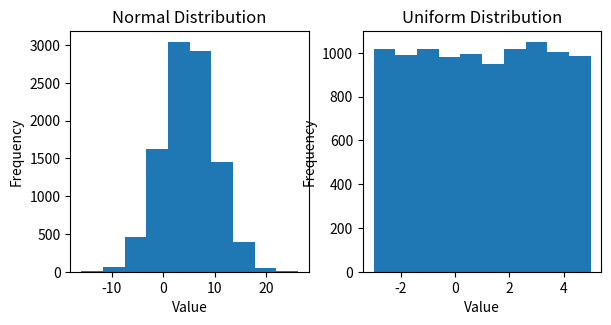
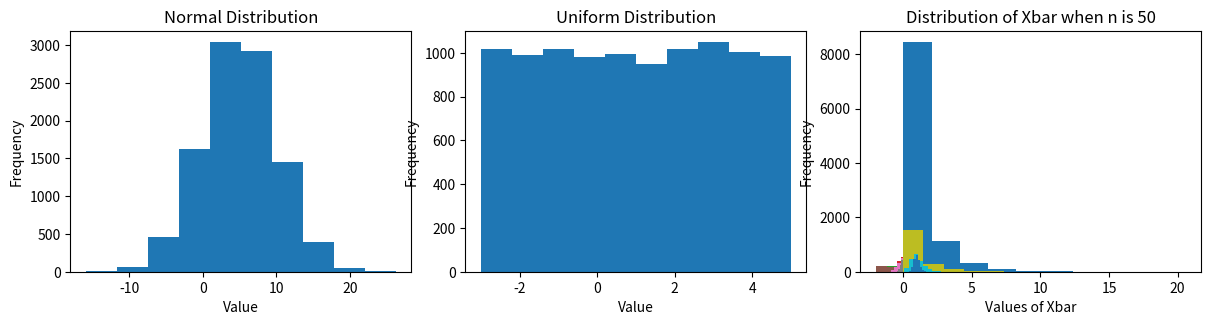
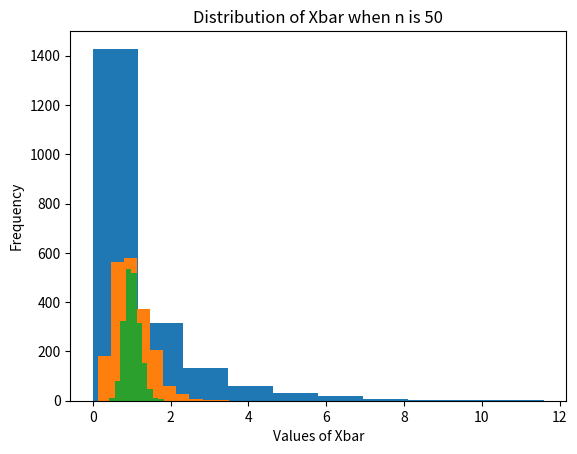

Here is the Python script that generated these plots, in order:
# the "numPy" library is used for mathematical operations
# the "matplotlib" library is for generating graphs
# the "pandas" library is for manipualting datasets

import numpy as np
import matplotlib.pyplot as plt
import pandas as pd


# Set Sample size 
# These produce several common distributions
# A normam with "loc" and standard deviation "5"
# A chi-square with "df" degrees of freedom
# A uniform with values between -3 and 5

n = 10000

vec_normal  = np.random.normal(loc = 5, scale = 5, size = n)
vec_chisqr  = np.random.chisquare(df = 1, size = n)
vec_unif    = np.random.uniform(low = -3,high = 5, size = n)

#???
#how to extract one random number from vec_normal

x = vec_normal[0]
print(x)


# Let's print of each of the above random variables

print(vec_normal.mean())
print(vec_chisqr.mean())
print(vec_unif.mean())

#------------------------ Setting up subplots----------------------------------#
# Create a plot with 1 row, 2 columns
# You will create a list of subfigures "list_subfig"
# You can choose whichever name you like
# The option "figsize" indicates the (width,height) of the graph
fig, list_subfig = plt.subplots(1, 2,figsize = (6,3))

# The tight layout option ensures that the axes are not overlapping
plt.tight_layout()


# First Figure
list_subfig[0].hist(x = vec_normal)
list_subfig[0].set_title("Normal Distribution")
list_subfig[0].set_xlabel("Value")
list_subfig[0].set_ylabel("Frequency")

# Second Figure
list_subfig[1].hist(x = vec_unif)
list_subfig[1].set_title("Uniform Distribution")
list_subfig[1].set_xlabel("Value")
list_subfig[1].set_ylabel("Frequency")

# Note:
# Use the set_title() function for the title of subfigures
# Similarly, use "set_xlabel()" and "set_ylabel()"



# Write down your solution

fig, list_fig = plt.subplots(1,3, figsize = (12, 3))

plt.tight_layout()

list_fig[0].hist(x = vec_normal)
list_fig[0].set_title("Normal Distribution")
list_fig[0].set_xlabel("Value")
list_fig[0].set_ylabel("Frequency")

list_fig[1].hist(x = vec_unif)
list_fig[1].set_title("Uniform Distribution")
list_fig[1].set_xlabel("Value")
list_fig[1].set_ylabel("Frequency")


list_fig[2].hist(x = vec_chisqr)
list_fig[2].set_title("Chi Square")
list_fig[2].set_xlabel("Value")
list_fig[2].set_ylabel("Frequency")




# Use "list(range(n))" to create a list from 0 to (n-1).

n= 10
list_zero_ten = list(range(n))
print(list_zero_ten)

# We will draw random sample "num_simulations" times
# Each time we will create a random vector of size "sample_size"
# In this example we will generate values from a uniform between -2 and 2.

num_simulations = 2000
sample_size     = 100

vec_xbar = [None] * num_simulations

for iteration in range(num_simulations):
    vec_unif  = np.random.uniform(low = -2, high=2, size = sample_size)
    vec_xbar[iteration] = vec_unif.mean()

plt.hist(vec_xbar)
plt.title("Distribution of Xbar with different simulated samples")
plt.ylabel("Frequency")
plt.xlabel("Values of Xbar")
plt.show()
    

# One way is to write this with repeated code chunks
# We just repeat the code that we had above, with different sample sizes
# Each time will start the process of generating new data from scratch.

num_simulations = 2000

# Simulate with sample size one
sample_size = 1
vec_xbar = [None] * num_simulations
for iteration in range(num_simulations):
    vec_unif  = np.random.uniform(low = -2, high=2, size = sample_size)
    vec_xbar[iteration] = vec_unif.mean()
plt.hist(vec_xbar)
plt.title("Distribution of Xbar with size 1")
plt.ylabel("Frequency")
plt.xlabel("Values of Xbar")
plt.show()

# Simulate with sample size 10
sample_size = 10
vec_xbar = [None] * num_simulations
for iteration in range(num_simulations):
    vec_unif  = np.random.uniform(low = -2, high=2, size = sample_size)
    vec_xbar[iteration] = vec_unif.mean()
plt.hist(vec_xbar)
plt.title("Distribution of Xbar with size 10")
plt.ylabel("Frequency")
plt.xlabel("Values of Xbar")
plt.show()

# Simulate with sample size 50
sample_size = 50
vec_xbar = [None] * num_simulations
for iteration in range(num_simulations):
    vec_unif  = np.random.uniform(low = -2, high=2, size = sample_size)
    vec_xbar[iteration] = vec_unif.mean()
plt.hist(vec_xbar)
plt.title("Distribution of Xbar with size 50")
plt.ylabel("Frequency")
plt.xlabel("Values of Xbar")
plt.show()



# To evaluate different sample size which just have to write a for-loop within 
# another for-loop

num_simulations = 2000
sample_size_list = [1,10,50]

for sample_size in sample_size_list:

    # The following command a vector null values, of length "num_simulations"
    vec_xbar = [None] * num_simulations
    
    for iteration in range(num_simulations):
            vec_unif  = np.random.uniform(low = -2, high=2, size = sample_size)
            vec_xbar[iteration] = vec_unif.mean()
    plt.hist(vec_xbar)
    plt.title("Distribution of Xbar when n is " + str(sample_size))
    plt.ylabel("Frequency")
    plt.xlabel("Values of Xbar")
    plt.show()

    
    

# Write your own solution

num_simulations = 2000
sample_size_list = [1, 10, 50]

for sample_size in sample_size_list:
    vec_xbar = [None] * num_simulations

    for iteration in range(num_simulations):
        vec_chisqr = np.random.chisquare(df = 1, size = sample_size)
        vec_xbar[iteration] = vec_chisqr.mean()

    plt.hist(vec_xbar)
    plt.title("Distribution of Xbar when n is " + str(sample_size))
    plt.ylabel("Frequency")
    plt.xlabel("Values of Xbar")
    plt.show()    






# Write your own solution

fig, list_subfigures = plt.subplots()

num_simulations = 2000
sample_size_list = [1, 10, 50]

for sample_size in sample_size_list:
    vec_xbar = [None] * num_simulations

    for iteration in range(num_simulations):
        vec_chisqr = np.random.chisquare(df = 1, size = sample_size)
        vec_xbar[iteration] = vec_chisqr.mean()

    plt.hist(vec_xbar)
    plt.title("Distribution of Xbar when n is " + str(sample_size))
    plt.ylabel("Frequency")
    plt.xlabel("Values of Xbar")
    plt.show()



# Define a list with True/False values
list_boolean = [True,False,True,False,False]
np.mean(list_boolean)


# Parameters of a normal random variable
n                 = 10000
population_mean   = 2
population_stdv   = 5

# Create random variable and produce summary statistics
X           = np.random.normal(loc = 2,scale = 5,size = n)
Xbar        = X.mean()
sample_stdv = X.std()

# Check that the sample and standard deviation are close to their
# population values
print(Xbar)
print(sample_stdv)


# Compute new variables for the upper and lower bound

lower_bound = Xbar - 1.96*(sample_stdv / np.sqrt(n))
upper_bound = Xbar + 1.96*(sample_stdv / np.sqrt(n))


# Write your own code








# Write your own  code:







